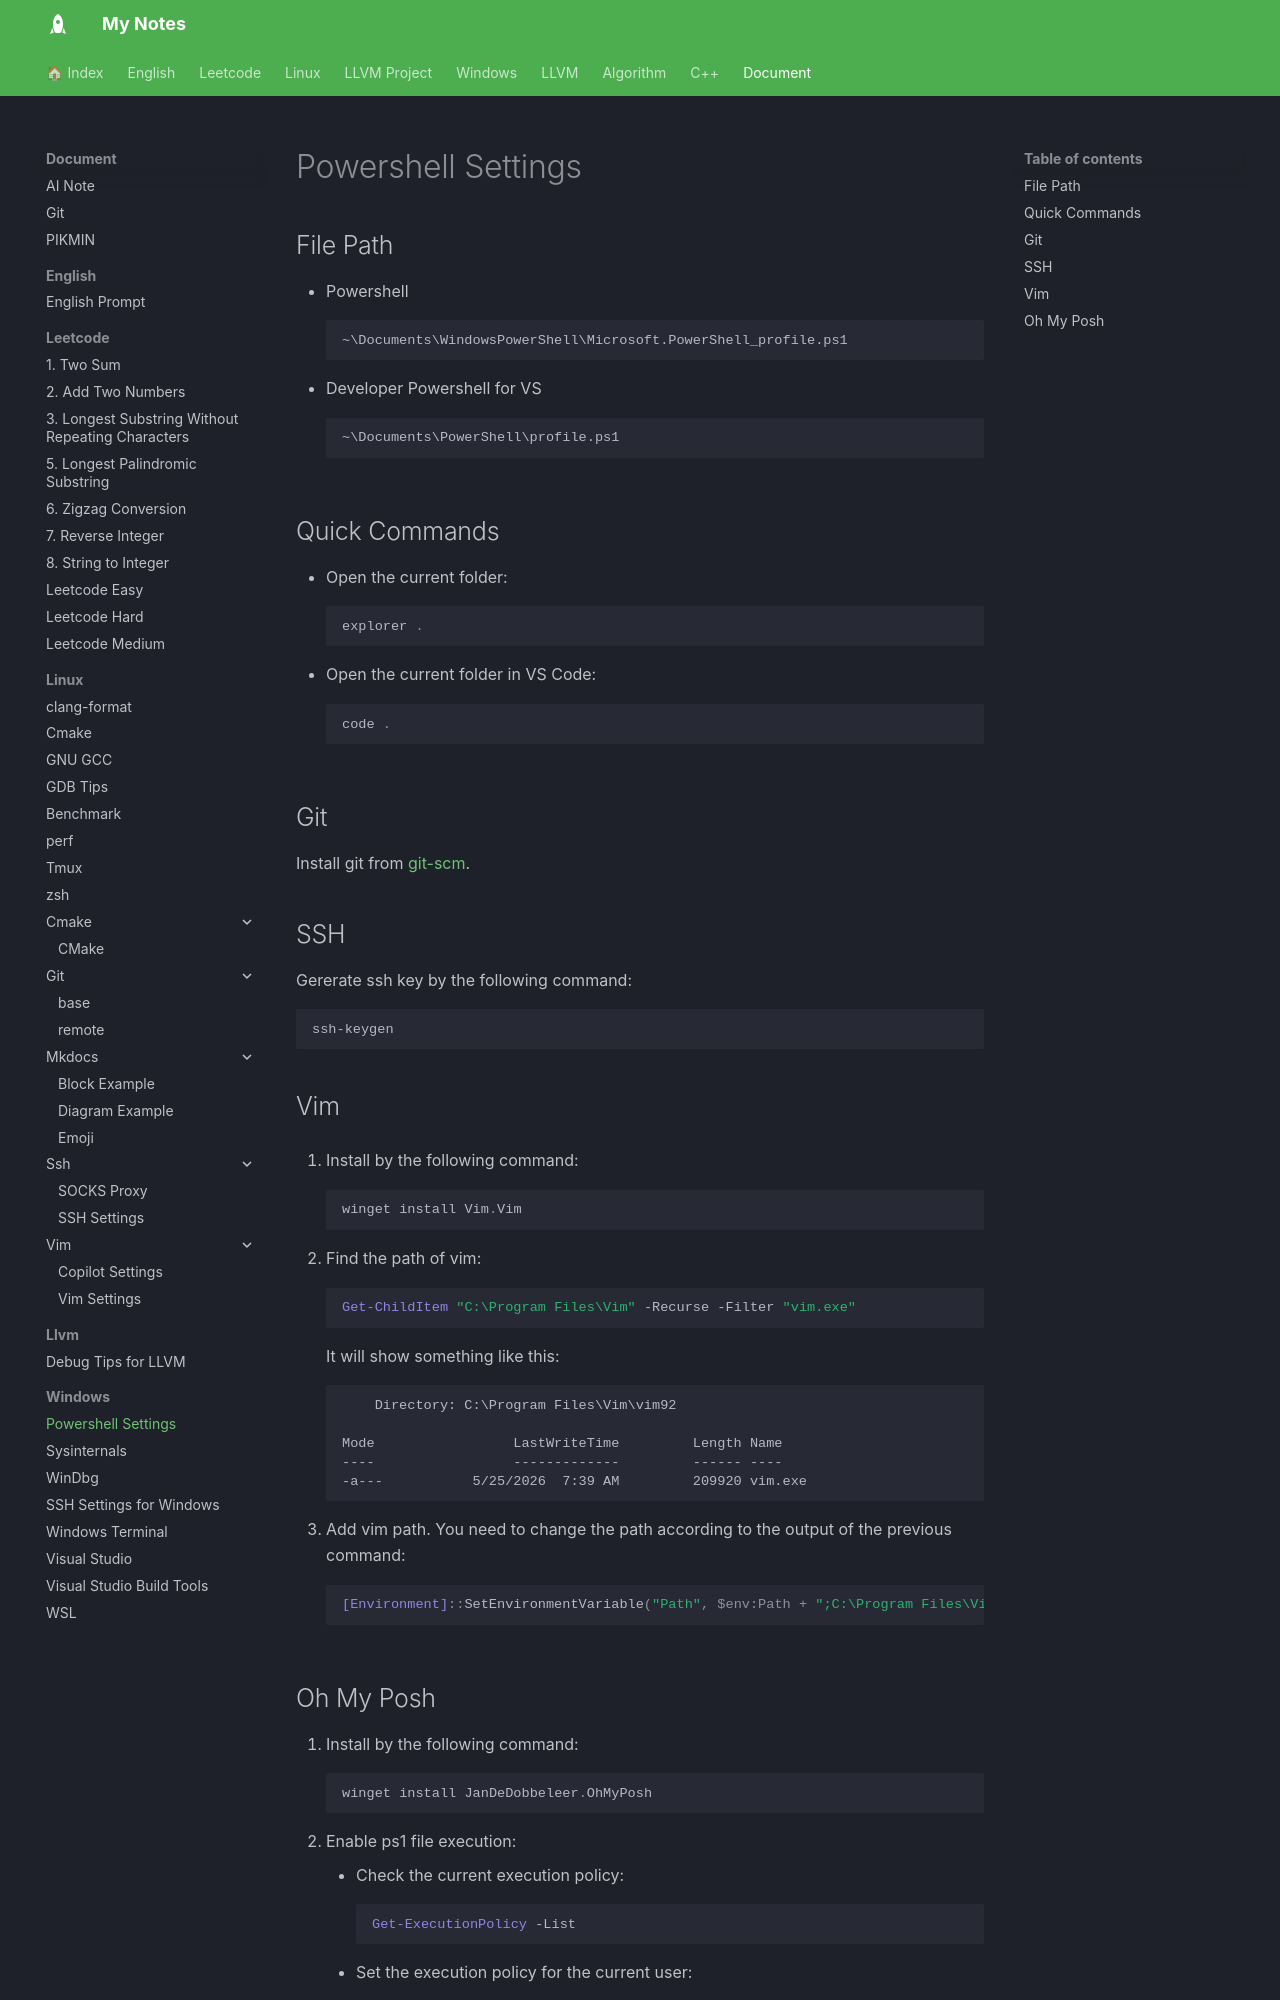

repository: jackhong12/mknote · page: document/windows/powershell/index.html · generator: mkdocs

# Powershell Settings

## File Path
- Powershell
    ```
    ~\Documents\WindowsPowerShell\Microsoft.PowerShell_profile.ps1
    ```
- Developer Powershell for VS
    ```
    ~\Documents\PowerShell\profile.ps1
    ```

## Quick Commands
- Open the current folder:
    ```powershell
    explorer .
    ```
- Open the current folder in VS Code:
    ```powershell
    code .
    ```

## Git
Install git from [git-scm](https://git-scm.com/install/windows).

## SSH
Gererate ssh key by the following command:
```powershell
ssh-keygen
```


## Vim
1. Install by the following command:
    ```powershell
    winget install Vim.Vim
    ```

2. Find the path of vim:
    ```powershell
    Get-ChildItem "C:\Program Files\Vim" -Recurse -Filter "vim.exe"
    ```

    It will show something like this:
    ```
        Directory: C:\Program Files\Vim\vim92

    Mode                 LastWriteTime         Length Name
    ----                 -------------         ------ ----
    -a---           5/25/2026  7:39 AM         209920 vim.exe
    ```

2. Add vim path. You need to change the path according to the output of the previous command:
    ```powershell
    [Environment]::SetEnvironmentVariable("Path", $env:Path + ";C:\Program Files\Vim\vim92", [EnvironmentVariableTarget]::User)
    ```
